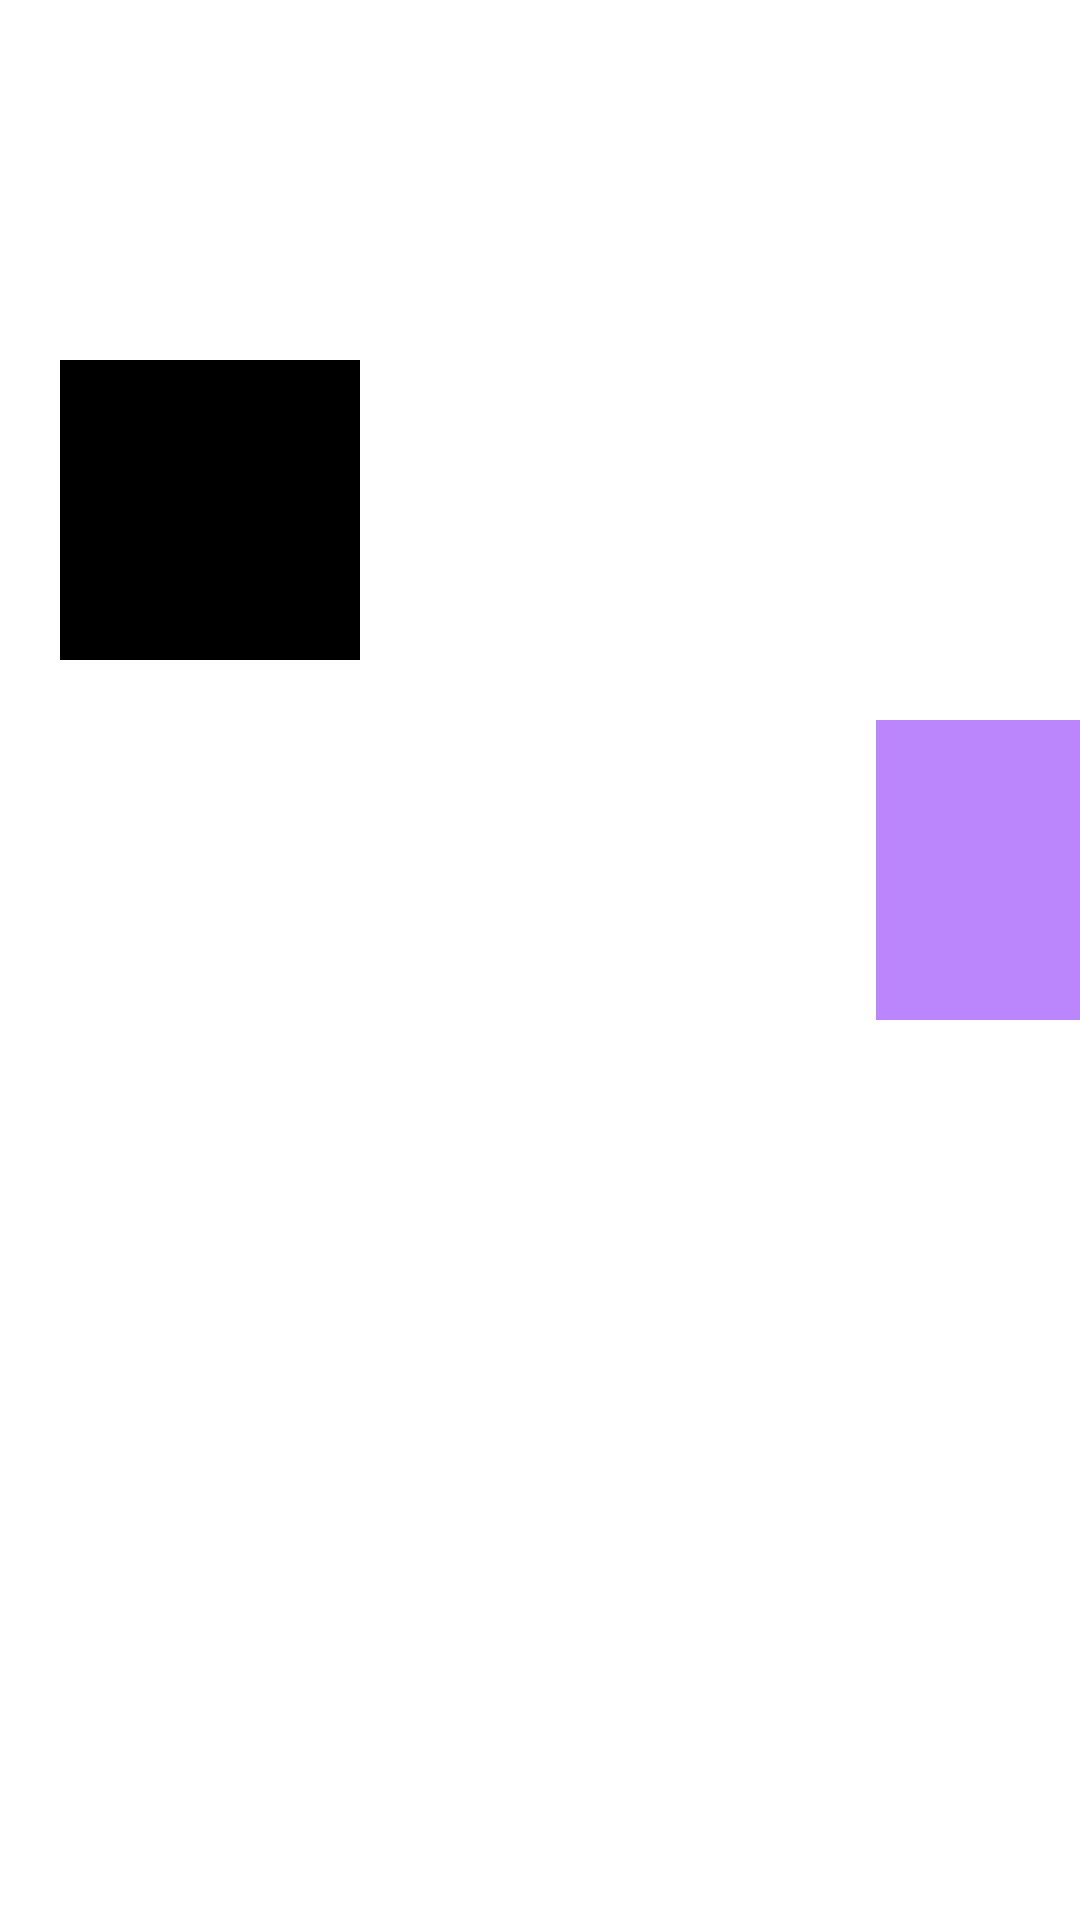

Here is an Android app screen rendered from its layout file. Give the layout XML and the strings, colors and styles it references.
<!-- AndroidManifest.xml: application theme Theme.KassandraFlutter -->
<!-- res/layout/padding_margin_example.xml -->
<?xml version="1.0" encoding="utf-8"?>
<LinearLayout xmlns:android="http://schemas.android.com/apk/res/android"
    android:layout_width="match_parent"
    android:layout_height="match_parent"
    android:orientation="vertical">

    <ImageView
        android:layout_width="100dp"
        android:layout_height="100dp"
        android:paddingBottom="10dp"
        android:scaleType="fitXY"
        android:src="@drawable/download" />

    <ImageView
        android:layout_width="100dp"
        android:layout_height="100dp"
        android:layout_margin="20dp"
        android:background="@color/black" />

    <ImageView
        android:layout_width="100dp"
        android:layout_height="100dp"
        android:layout_marginStart="292dp"
        android:background="@color/purple_200" />
</LinearLayout>
<!-- resources referenced by this layout -->
<resources>
  <color name="black">#FF000000</color>
  <color name="purple_200">#FFBB86FC</color>
  <style name="Theme.KassandraFlutter" parent="Theme.MaterialComponents.DayNight.DarkActionBar">
          
          <item name="colorPrimary">@color/purple_500</item>
          <item name="colorPrimaryVariant">@color/purple_700</item>
          <item name="colorOnPrimary">@color/white</item>
          
          <item name="colorSecondary">@color/teal_200</item>
          <item name="colorSecondaryVariant">@color/teal_700</item>
          <item name="colorOnSecondary">@color/black</item>
          
          <item name="android:statusBarColor" tools:targetApi="l">?attr/colorPrimaryVariant</item>
          
      </style>
  <color name="purple_500">#FF6200EE</color>
  <color name="purple_700">#FF3700B3</color>
  <color name="white">#FFFFFFFF</color>
  <color name="teal_200">#FF03DAC5</color>
  <color name="teal_700">#FF018786</color>
</resources>
